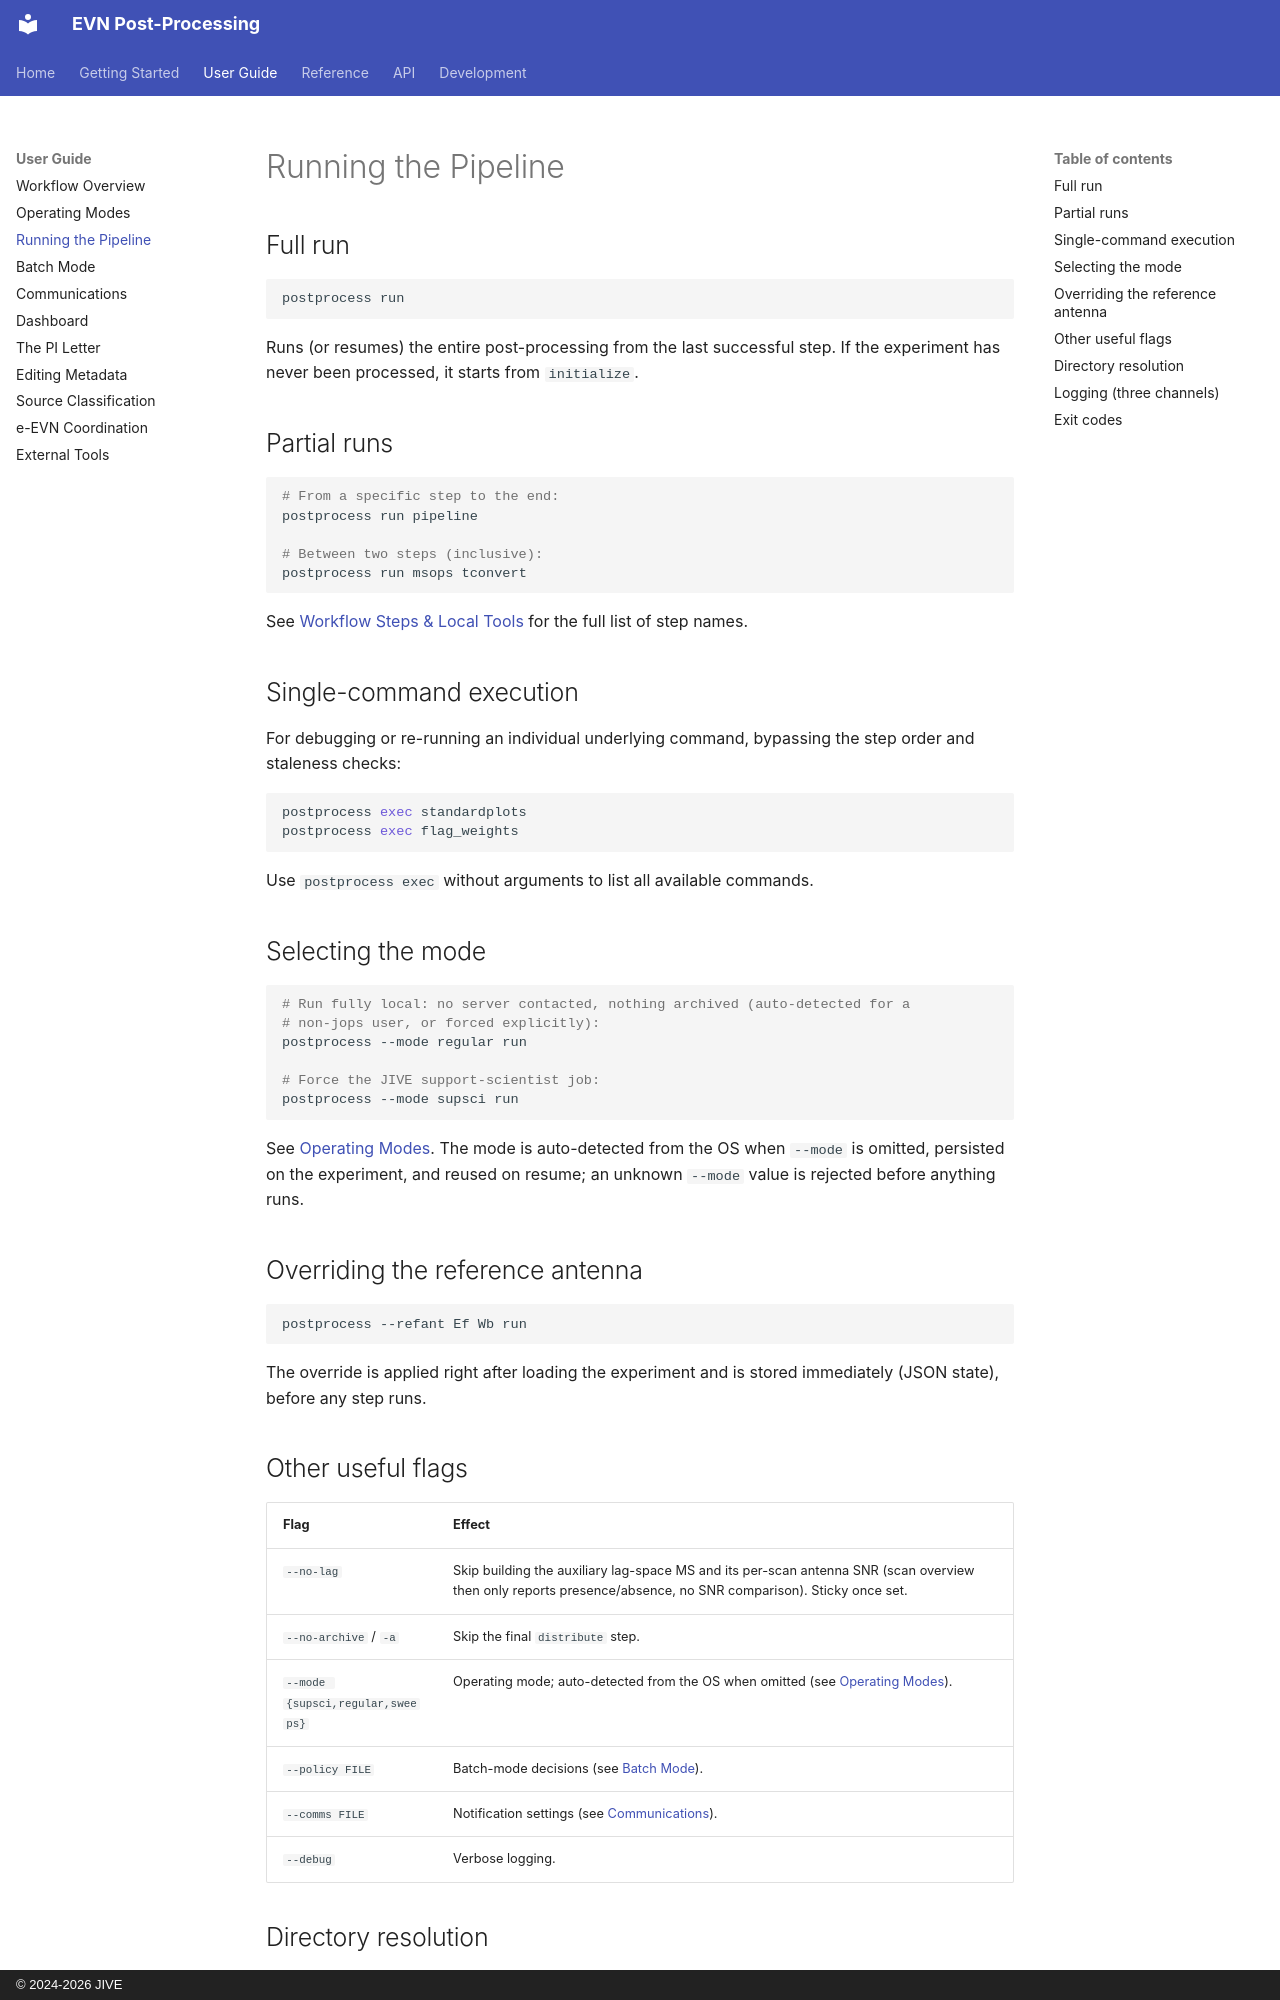

repository: bmarcote/evn_postprocess · page: guide/running/index.html · generator: mkdocs · copyright: © 2024-2026 JIVE

# Running the Pipeline

## Full run

```bash
postprocess run
```

Runs (or resumes) the entire post-processing from the last successful step. If the
experiment has never been processed, it starts from `initialize`.

## Partial runs

```bash
# From a specific step to the end:
postprocess run pipeline

# Between two steps (inclusive):
postprocess run msops tconvert
```

See [Workflow Steps & Local Tools](../reference/steps.md) for the full list of step
names.

## Single-command execution

For debugging or re-running an individual underlying command, bypassing the step
order and staleness checks:

```bash
postprocess exec standardplots
postprocess exec flag_weights
```

Use `postprocess exec` without arguments to list all available commands.

## Selecting the mode

```bash
# Run fully local: no server contacted, nothing archived (auto-detected for a
# non-jops user, or forced explicitly):
postprocess --mode regular run

# Force the JIVE support-scientist job:
postprocess --mode supsci run
```

See [Operating Modes](modes.md). The mode is auto-detected from the OS when `--mode`
is omitted, persisted on the experiment, and reused on resume; an unknown `--mode`
value is rejected before anything runs.

## Overriding the reference antenna

```bash
postprocess --refant Ef Wb run
```

The override is applied right after loading the experiment and is stored
immediately (JSON state), before any step runs.

## Other useful flags

| Flag | Effect |
| --- | --- |
| `--no-lag` | Skip building the auxiliary lag-space MS and its per-scan antenna SNR (scan overview then only reports presence/absence, no SNR comparison). Sticky once set. |
| `--no-archive` / `-a` | Skip the final `distribute` step. |
| `--mode {supsci,regular,sweeps}` | Operating mode; auto-detected from the OS when omitted (see [Operating Modes](modes.md)). |
| `--policy FILE` | Batch-mode decisions (see [Batch Mode](batch-mode.md)). |
| `--comms FILE` | Notification settings (see [Communications](comms.md)). |
| `--debug` | Verbose logging. |
